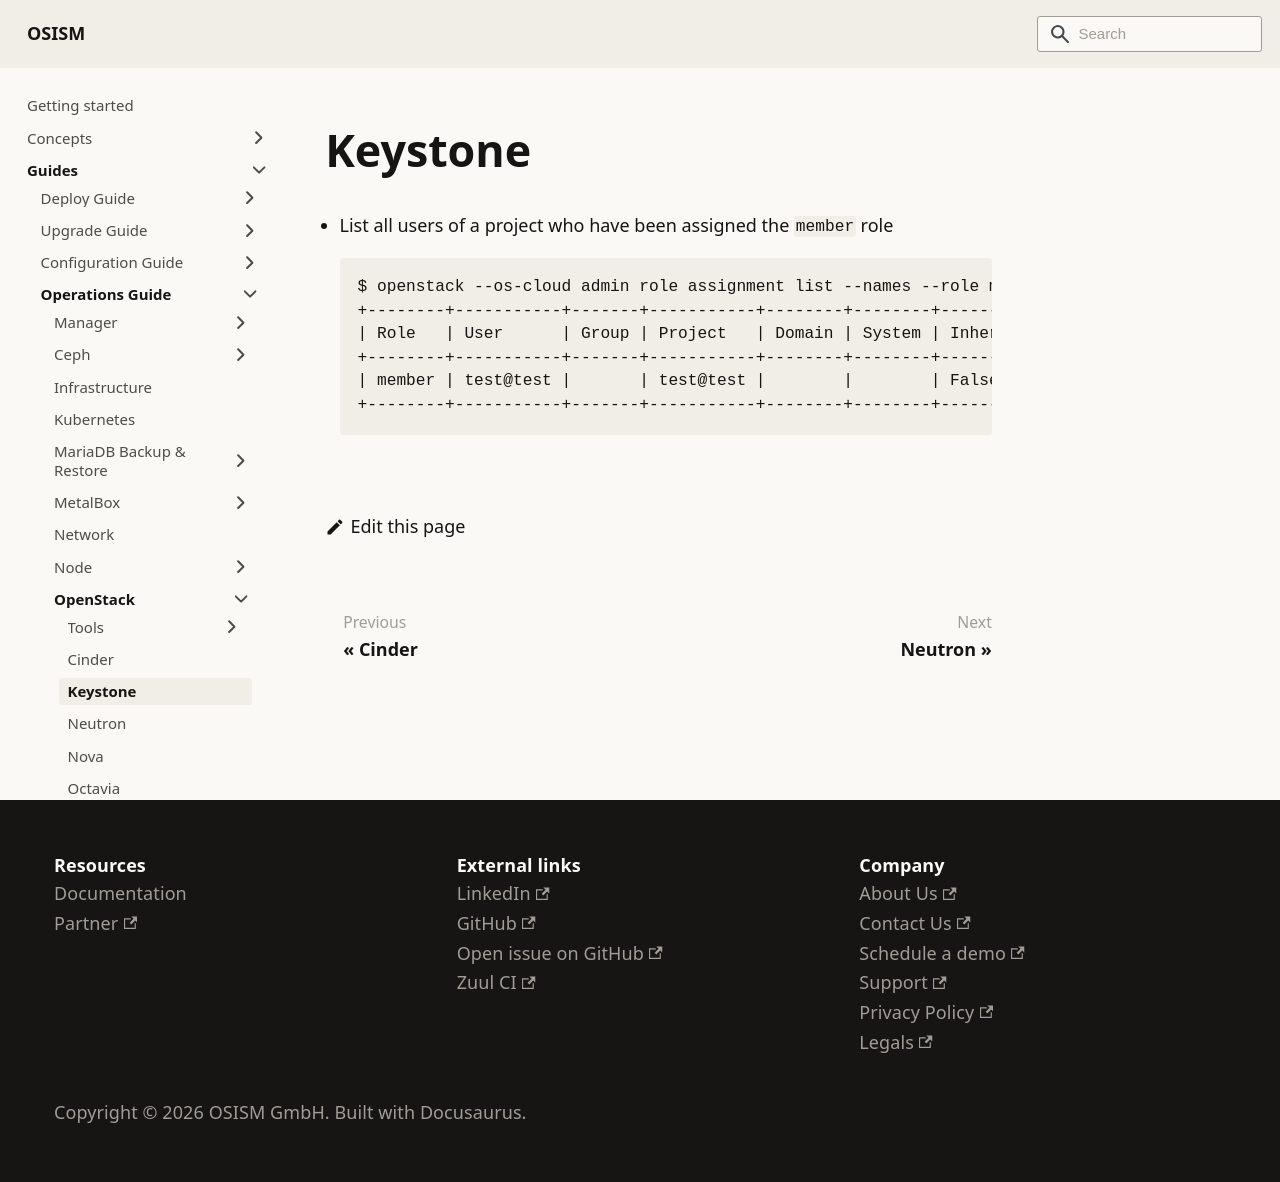

repository: osism/osism.github.io · page: docs/guides/operations-guide/openstack/keystone/index.html · generator: docusaurus

---
sidebar_label: Keystone
---

# Keystone

* List all users of a project who have been assigned the `member` role

  ```console
  $ openstack --os-cloud admin role assignment list --names --role member --project test
  +--------+-----------+-------+-----------+--------+--------+-----------+
  | Role   | User      | Group | Project   | Domain | System | Inherited |
  +--------+-----------+-------+-----------+--------+--------+-----------+
  | member | test@test |       | test@test |        |        | False     |
  +--------+-----------+-------+-----------+--------+--------+-----------+
  ```
